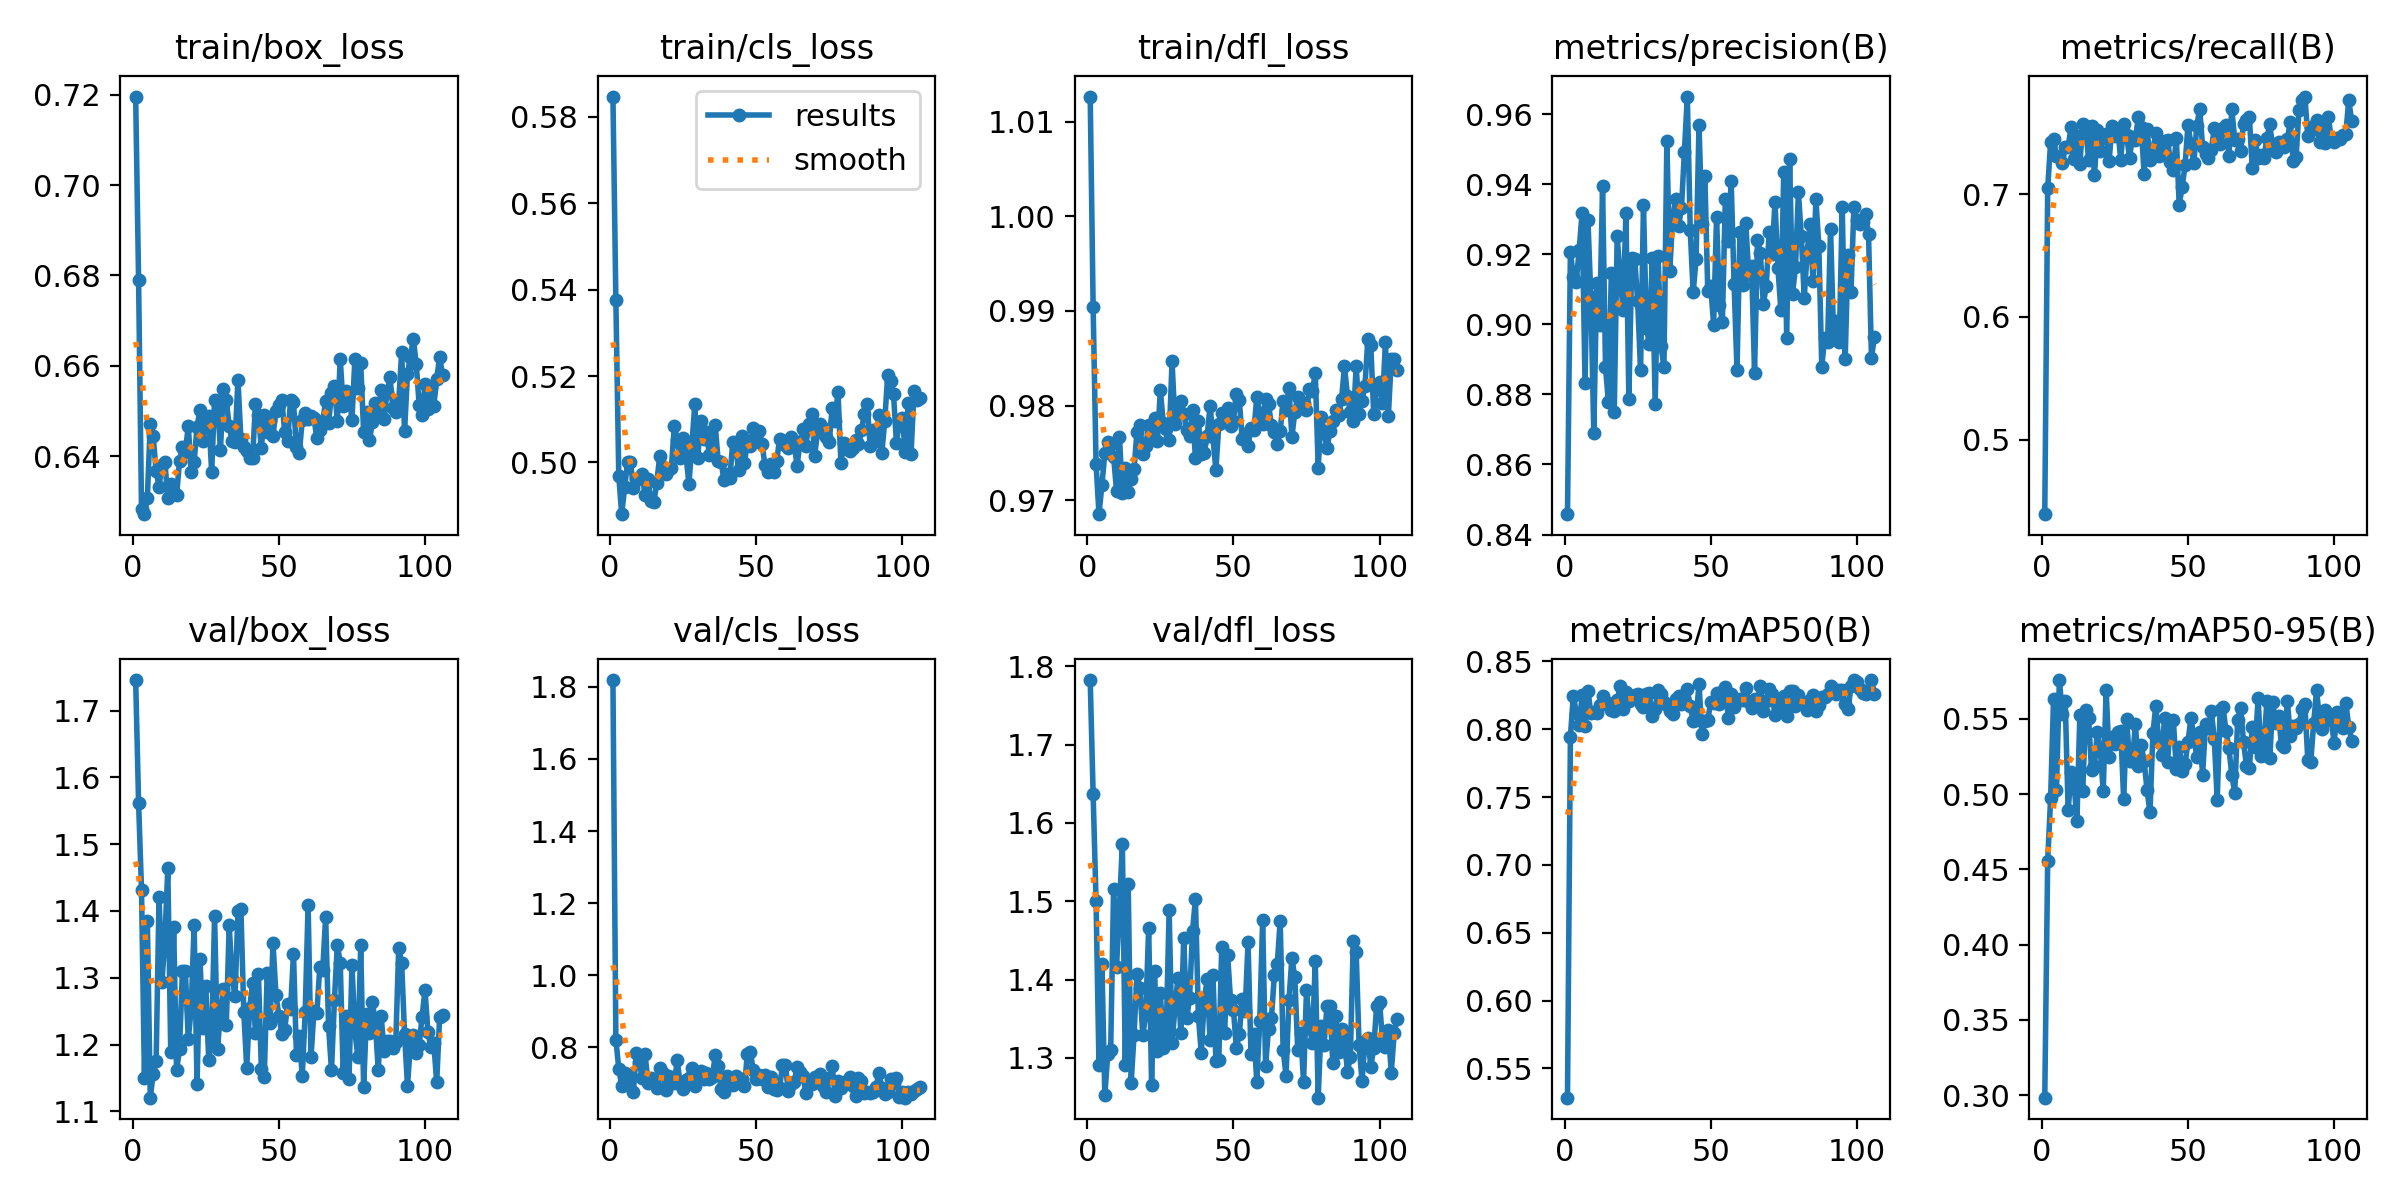

Values plotted in this chart, from the file beside it:
epoch, time, train/box_loss, train/cls_loss, train/dfl_loss, metrics/precision(B), metrics/recall(B), metrics/mAP50(B), metrics/mAP50-95(B), val/box_loss, val/cls_loss, val/dfl_loss, lr/pg0, lr/pg1, lr/pg2
1, 39.59, 0.7196, 0.5847, 1.013, 0.8458, 0.4392, 0.5284, 0.2984, 1.746, 1.819, 1.783, 0.06724, 0.0001646, 0.0001646
2, 66.96, 0.6789, 0.5376, 0.9904, 0.9208, 0.7048, 0.7946, 0.4559, 1.562, 0.821, 1.636, 0.03407, 0.0003306, 0.0003306
3, 97.04, 0.6283, 0.4968, 0.9738, 0.9135, 0.7425, 0.8248, 0.4972, 1.432, 0.7403, 1.5, 0.0009025, 0.000496, 0.000496
4, 123.2, 0.6272, 0.488, 0.9685, 0.9122, 0.7454, 0.8122, 0.563, 1.149, 0.6935, 1.29, 0.000497, 0.000497, 0.000497
5, 148.9, 0.6309, 0.4942, 0.9716, 0.9213, 0.7316, 0.8033, 0.5025, 1.384, 0.7285, 1.419, 0.000496, 0.000496, 0.000496
6, 174.6, 0.6472, 0.5, 0.975, 0.9319, 0.7307, 0.825, 0.5758, 1.121, 0.7021, 1.252, 0.0004951, 0.0004951, 0.0004951
7, 202.4, 0.6444, 0.5001, 0.9761, 0.8833, 0.7257, 0.8023, 0.5536, 1.156, 0.7222, 1.305, 0.0004941, 0.0004941, 0.0004941
8, 231.3, 0.6366, 0.4941, 0.976, 0.9298, 0.7388, 0.8284, 0.5616, 1.175, 0.6764, 1.31, 0.0004931, 0.0004931, 0.0004931
9, 256.4, 0.6333, 0.4962, 0.9746, 0.9077, 0.7387, 0.8116, 0.4892, 1.421, 0.7841, 1.516, 0.0004921, 0.0004921, 0.0004921
10, 281.8, 0.6381, 0.4961, 0.971, 0.869, 0.7549, 0.8125, 0.5147, 1.294, 0.7581, 1.416, 0.0004911, 0.0004911, 0.0004911
11, 306.9, 0.6387, 0.4973, 0.9767, 0.912, 0.7292, 0.8121, 0.5081, 1.359, 0.7158, 1.492, 0.0004901, 0.0004901, 0.0004901
12, 333.5, 0.6306, 0.4924, 0.9708, 0.8998, 0.7476, 0.8181, 0.4822, 1.464, 0.78, 1.573, 0.0004891, 0.0004891, 0.0004891
13, 358.9, 0.6338, 0.4961, 0.9735, 0.9394, 0.725, 0.8244, 0.5526, 1.189, 0.7019, 1.291, 0.0004881, 0.0004881, 0.0004881
14, 384.5, 0.6318, 0.4911, 0.9708, 0.888, 0.7571, 0.8191, 0.5021, 1.376, 0.714, 1.521, 0.0004871, 0.0004871, 0.0004871
15, 409.8, 0.6313, 0.4908, 0.9723, 0.8778, 0.7558, 0.8193, 0.5558, 1.161, 0.707, 1.267, 0.0004861, 0.0004861, 0.0004861
16, 436.9, 0.6389, 0.4954, 0.9733, 0.9146, 0.7277, 0.8139, 0.5506, 1.193, 0.6881, 1.329, 0.0004852, 0.0004852, 0.0004852
17, 462.8, 0.642, 0.5014, 0.9772, 0.875, 0.756, 0.8136, 0.5162, 1.31, 0.7432, 1.407, 0.0004842, 0.0004842, 0.0004842
18, 491.9, 0.641, 0.499, 0.978, 0.9252, 0.7155, 0.8213, 0.5187, 1.311, 0.7278, 1.389, 0.0004832, 0.0004832, 0.0004832
19, 518, 0.6467, 0.4974, 0.9748, 0.9136, 0.7522, 0.8317, 0.5416, 1.208, 0.6826, 1.329, 0.0004822, 0.0004822, 0.0004822
20, 543.9, 0.6365, 0.4982, 0.9757, 0.9042, 0.7354, 0.8148, 0.5295, 1.254, 0.7203, 1.356, 0.0004812, 0.0004812, 0.0004812
21, 570.1, 0.6387, 0.4988, 0.978, 0.9317, 0.7468, 0.8271, 0.5019, 1.379, 0.7175, 1.466, 0.0004802, 0.0004802, 0.0004802
22, 595.4, 0.6465, 0.5084, 0.9769, 0.8787, 0.7495, 0.8208, 0.5695, 1.141, 0.7009, 1.266, 0.0004792, 0.0004792, 0.0004792
23, 622.1, 0.6502, 0.5052, 0.9787, 0.919, 0.727, 0.8229, 0.5249, 1.328, 0.7632, 1.41, 0.0004782, 0.0004782, 0.0004782
24, 647.6, 0.6433, 0.5009, 0.9763, 0.9187, 0.7557, 0.8252, 0.5379, 1.225, 0.6972, 1.309, 0.0004772, 0.0004772, 0.0004772
25, 673.2, 0.6473, 0.5057, 0.9816, 0.9066, 0.7477, 0.8257, 0.5332, 1.287, 0.6849, 1.383, 0.0004762, 0.0004762, 0.0004762
26, 698.4, 0.6489, 0.5016, 0.9782, 0.887, 0.7531, 0.8186, 0.5416, 1.177, 0.7088, 1.313, 0.0004752, 0.0004752, 0.0004752
27, 723.7, 0.6366, 0.4951, 0.9776, 0.9341, 0.7281, 0.816, 0.542, 1.206, 0.7133, 1.331, 0.0004743, 0.0004743, 0.0004743
28, 749, 0.6525, 0.5039, 0.9764, 0.8991, 0.7577, 0.8259, 0.4966, 1.392, 0.7417, 1.488, 0.0004733, 0.0004733, 0.0004733
29, 774.7, 0.6522, 0.5134, 0.9847, 0.8943, 0.748, 0.827, 0.5502, 1.194, 0.6936, 1.32, 0.0004723, 0.0004723, 0.0004723
30, 800.2, 0.6413, 0.501, 0.978, 0.9188, 0.73, 0.8097, 0.522, 1.247, 0.7146, 1.364, 0.0004713, 0.0004713, 0.0004713
31, 825.6, 0.6549, 0.5095, 0.9799, 0.8774, 0.7464, 0.8147, 0.5218, 1.283, 0.7343, 1.402, 0.0004703, 0.0004703, 0.0004703
32, 850.9, 0.6523, 0.5055, 0.9805, 0.9196, 0.7444, 0.829, 0.5466, 1.229, 0.7127, 1.332, 0.0004693, 0.0004693, 0.0004693
33, 876.1, 0.6468, 0.507, 0.9791, 0.8938, 0.7629, 0.8263, 0.519, 1.379, 0.7278, 1.453, 0.0004683, 0.0004683, 0.0004683
34, 901.2, 0.6433, 0.5017, 0.9775, 0.8878, 0.755, 0.8202, 0.5325, 1.299, 0.7113, 1.35, 0.0004673, 0.0004673, 0.0004673
35, 926.7, 0.6432, 0.5021, 0.9768, 0.9523, 0.7167, 0.8182, 0.5219, 1.273, 0.7181, 1.376, 0.0004663, 0.0004663, 0.0004663
36, 952.8, 0.657, 0.5086, 0.9795, 0.9154, 0.7532, 0.8136, 0.5028, 1.399, 0.7774, 1.462, 0.0004654, 0.0004654, 0.0004654
37, 980.8, 0.6438, 0.5003, 0.9744, 0.9308, 0.7281, 0.8109, 0.4879, 1.404, 0.7486, 1.503, 0.0004644, 0.0004644, 0.0004644
38, 1008, 0.642, 0.5002, 0.9783, 0.9357, 0.7365, 0.8221, 0.5404, 1.248, 0.6834, 1.354, 0.0004634, 0.0004634, 0.0004634
39, 1033, 0.6412, 0.4959, 0.9749, 0.9281, 0.7497, 0.8245, 0.5588, 1.165, 0.6759, 1.306, 0.0004624, 0.0004624, 0.0004624
40, 1058, 0.6396, 0.4973, 0.9749, 0.9332, 0.7311, 0.8186, 0.5348, 1.255, 0.721, 1.373, 0.0004614, 0.0004614, 0.0004614
41, 1087, 0.6395, 0.4965, 0.9768, 0.9494, 0.7391, 0.8225, 0.5259, 1.292, 0.7105, 1.4, 0.0004604, 0.0004604, 0.0004604
42, 1114, 0.6516, 0.5047, 0.98, 0.9651, 0.7432, 0.8294, 0.5504, 1.217, 0.6942, 1.322, 0.0004594, 0.0004594, 0.0004594
43, 1139, 0.649, 0.5037, 0.9767, 0.9269, 0.7447, 0.8168, 0.5215, 1.305, 0.7189, 1.405, 0.0004584, 0.0004584, 0.0004584
44, 1167, 0.6419, 0.4981, 0.9732, 0.9091, 0.7262, 0.8063, 0.5481, 1.164, 0.7065, 1.297, 0.0004574, 0.0004574, 0.0004574
45, 1192, 0.6491, 0.5061, 0.978, 0.9187, 0.7195, 0.8072, 0.549, 1.152, 0.7116, 1.298, 0.0004564, 0.0004564, 0.0004564
46, 1218, 0.6453, 0.4998, 0.9792, 0.957, 0.7461, 0.8335, 0.5168, 1.307, 0.6912, 1.442, 0.0004554, 0.0004554, 0.0004554
47, 1244, 0.648, 0.505, 0.9783, 0.9287, 0.6916, 0.7962, 0.5317, 1.232, 0.7824, 1.332, 0.0004545, 0.0004545, 0.0004545
48, 1269, 0.6446, 0.5039, 0.9797, 0.9424, 0.7059, 0.8062, 0.5152, 1.352, 0.7875, 1.432, 0.0004535, 0.0004535, 0.0004535
49, 1295, 0.65, 0.5079, 0.9778, 0.9094, 0.7237, 0.8065, 0.5201, 1.274, 0.7365, 1.375, 0.0004525, 0.0004525, 0.0004525
50, 1320, 0.6514, 0.505, 0.9784, 0.911, 0.7566, 0.8204, 0.5346, 1.243, 0.7109, 1.362, 0.0004515, 0.0004515, 0.0004515
51, 1349, 0.6525, 0.5074, 0.9812, 0.9, 0.7414, 0.8195, 0.5506, 1.216, 0.7221, 1.313, 0.0004505, 0.0004505, 0.0004505
52, 1376, 0.6452, 0.5042, 0.9806, 0.9306, 0.7252, 0.8266, 0.5383, 1.222, 0.7127, 1.33, 0.0004495, 0.0004495, 0.0004495
53, 1401, 0.6434, 0.4995, 0.9765, 0.9056, 0.7554, 0.8184, 0.5248, 1.261, 0.7225, 1.376, 0.0004485, 0.0004485, 0.0004485
54, 1427, 0.6525, 0.4979, 0.977, 0.9008, 0.7699, 0.8278, 0.5415, 1.254, 0.6908, 1.36, 0.0004475, 0.0004475, 0.0004475
55, 1452, 0.6519, 0.4996, 0.9757, 0.9357, 0.7389, 0.8314, 0.5129, 1.335, 0.7182, 1.447, 0.0004465, 0.0004465, 0.0004465
56, 1477, 0.642, 0.4977, 0.9776, 0.9239, 0.7333, 0.8084, 0.5464, 1.185, 0.6844, 1.304, 0.0004456, 0.0004456, 0.0004456
57, 1503, 0.6407, 0.5002, 0.9774, 0.9409, 0.7299, 0.8263, 0.5439, 1.213, 0.6824, 1.331, 0.0004446, 0.0004446, 0.0004446
58, 1528, 0.6481, 0.5053, 0.9809, 0.9116, 0.7363, 0.8163, 0.5552, 1.153, 0.686, 1.27, 0.0004436, 0.0004436, 0.0004436
59, 1555, 0.6494, 0.505, 0.9793, 0.8869, 0.7541, 0.8205, 0.5367, 1.248, 0.7498, 1.348, 0.0004426, 0.0004426, 0.0004426
60, 1581, 0.6483, 0.5041, 0.9781, 0.9264, 0.745, 0.8225, 0.4961, 1.41, 0.7506, 1.476, 0.0004416, 0.0004416, 0.0004416
... 46 more rows
